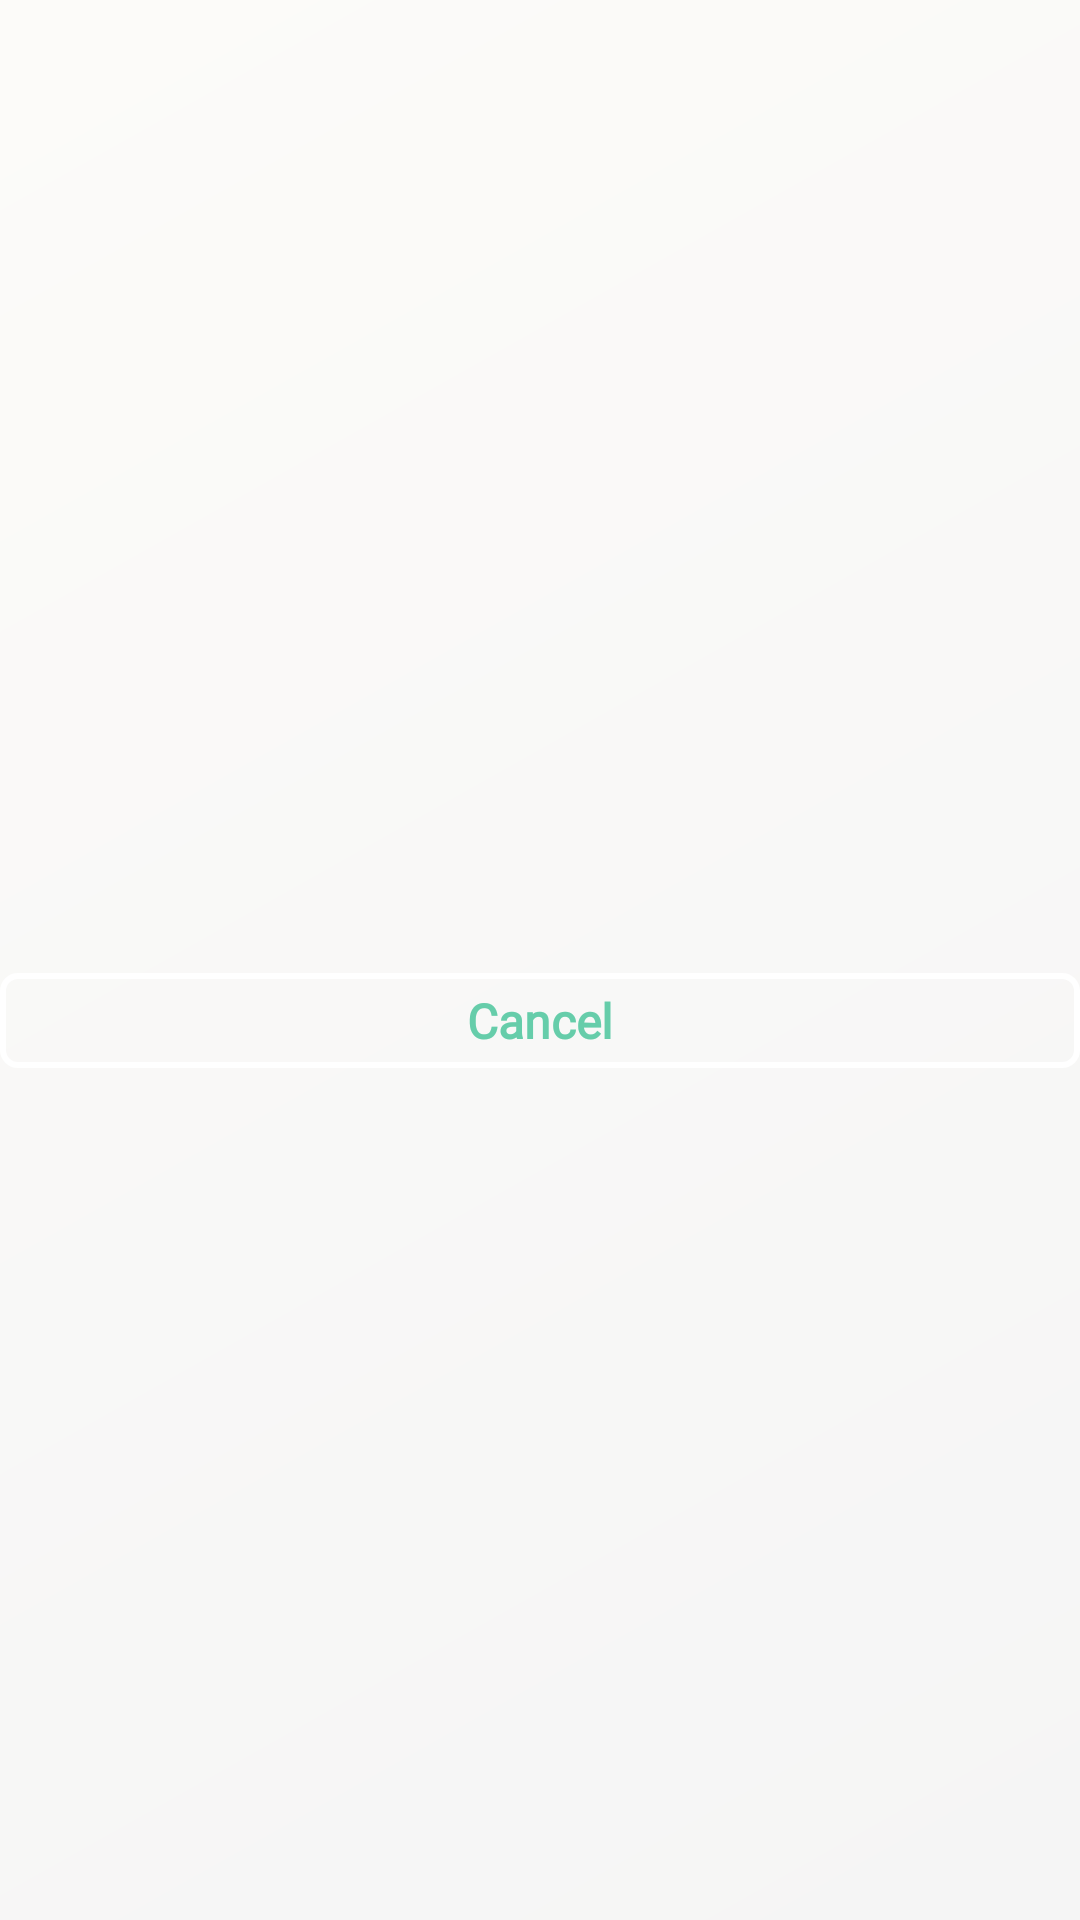

Write the Android layout XML for this screen, with the resource values it uses.
<!-- AndroidManifest.xml: application theme Theme.Design.Light.NoActionBar -->
<!-- res/layout/alert_dialog_for_menus.xml -->
<?xml version="1.0" encoding="utf-8"?>
<androidx.constraintlayout.widget.ConstraintLayout
    xmlns:android="http://schemas.android.com/apk/res/android"
    xmlns:app="http://schemas.android.com/apk/res-auto"
    xmlns:tools="http://schemas.android.com/tools"
    android:layout_width="wrap_content"
    android:layout_height="match_parent"
    android:layout_marginHorizontal="30dp"
    android:background="@drawable/light_background">

    <ListView
        android:id="@+id/lv_menu"
        android:layout_width="match_parent"
        android:layout_height="wrap_content"
        android:divider="@drawable/confirm_button"
        android:layout_marginTop="10dp"
        app:layout_constraintEnd_toEndOf="parent"
        app:layout_constraintStart_toStartOf="parent"
        app:layout_constraintTop_toTopOf="parent" />

    <TextView
        android:id="@+id/tv_cancel"
        android:layout_width="match_parent"
        android:layout_height="wrap_content"
        android:textStyle="bold"
        android:textAlignment="center"
        android:fontFamily="@font/default_font"
        app:layout_constraintStart_toStartOf="@id/lv_menu"
        app:layout_constraintEnd_toEndOf="@id/lv_menu"
        app:layout_constraintTop_toBottomOf="@id/lv_menu"
        app:layout_constraintBottom_toBottomOf="parent"
        android:layout_marginBottom="20dp"
        android:layout_marginTop="50dp"
        android:textSize="16sp"
        android:clickable="true"
        android:textColor="@color/colorPrimary"
        android:background="@drawable/background_white_stroke"
        android:text="Cancel"
        android:paddingVertical="5dp"
        android:paddingHorizontal="5dp"
        android:gravity="center_horizontal" />
</androidx.constraintlayout.widget.ConstraintLayout>
<!-- resources referenced by this layout -->
<resources>
  <color name="colorPrimary">@color/medium_aquamarine</color>
  <!-- drawable background_white_stroke (drawable) -->
  <?xml version="1.0" encoding="utf-8"?>
  <shape xmlns:android="http://schemas.android.com/apk/res/android"
      android:shape="rectangle">
      <corners android:radius="5dp"/>
      <stroke
          android:width="2dp"
          android:color="@color/whitecolor"/>
  
  </shape>
  <!-- drawable confirm_button (drawable) -->
  <?xml version="1.0" encoding="utf-8"?>
  <shape xmlns:android="http://schemas.android.com/apk/res/android"
      android:shape="rectangle"
      >
  
      <corners android:radius="5dp"/>
      <solid
          android:color="@color/snow" />
  </shape>
  <!-- drawable light_background (drawable) -->
  <?xml version="1.0" encoding="utf-8"?>
  <shape xmlns:android="http://schemas.android.com/apk/res/android"
      android:shape="rectangle">
      <gradient
          android:angle="135"
          android:endColor="@color/pale"
          android:startColor="@color/white_smoke" />
  </shape>
  <color name="medium_aquamarine">#66CDAA</color>
  <color name="whitecolor">#FFFFFF</color>
  <color name="snow">#FFFAFA</color>
  <color name="pale">#fcfbf9</color>
  <color name="white_smoke">#F5F5F5</color>
</resources>
